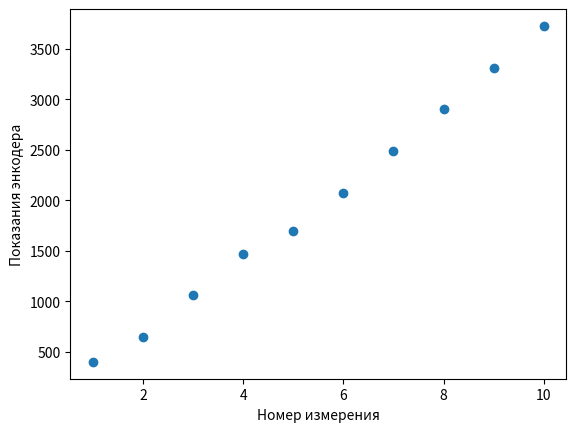
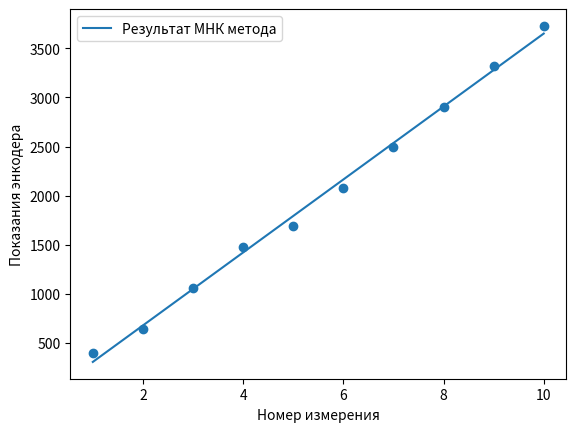
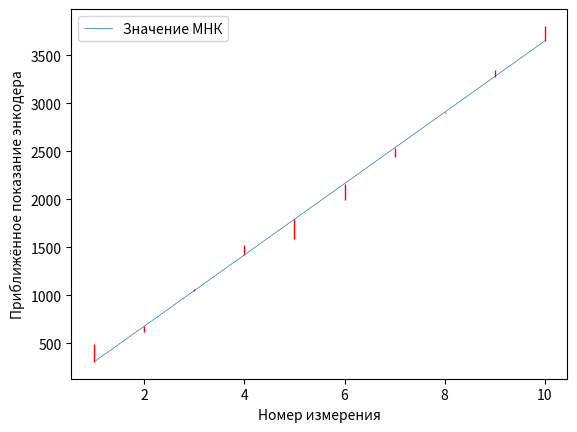
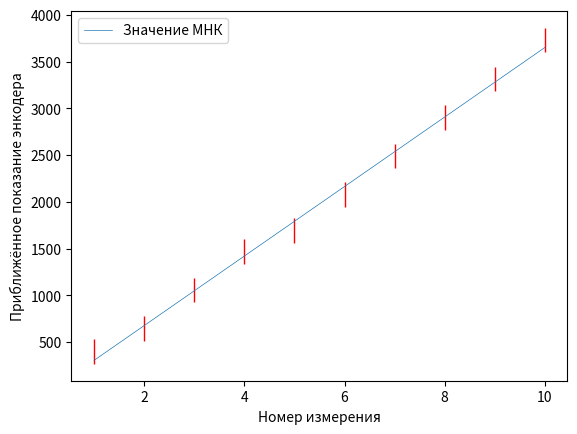

Python code for these plots, in order:
import math

import matplotlib.pyplot as plt
import matplotlib.patches as pth
from numpy.linalg import lstsq
import sympy as sm

N = 10

x = [i for i in range(1, N + 1)]
y = [399, 646, 1059, 1472, 1692, 2078, 2491, 2904, 3316, 3729]

plt.scatter(x, y)
plt.xlabel("Номер измерения")
plt.ylabel("Показания энкодера")
plt.show()

A = [[x[i], 1] for i in range(N)]
b = [y[i] for i in range(N)]

b1, b0 = lstsq(A, b, rcond=None)[0]
print(b1, b0)

y_calc = [b1 * x[i] + b0 for i in range(N)]
plt.plot(x, y_calc)
plt.legend(["Результат МНК метода"])
plt.scatter(x, y)
plt.xlabel("Номер измерения")
plt.ylabel("Показания энкодера")
plt.show()

eps = [math.fabs(y_calc[i] - y[i]) for i in range(N)]
intervals = [[y[i] - eps[i], y[i] + eps[i]] for i in range(N)]

def plotIntervals(intervals, x, y_calc):
    fig, ax = plt.subplots()
    ax.plot(x, y_calc, linewidth=0.5)
    ax.legend(["Значение МНК"])
    for i in range(len(intervals)):
        ax.add_patch(
            pth.Rectangle((x[i], intervals[i][0]), 0, (intervals[i][1] - intervals[i][0]),
                          linewidth=1, edgecolor='r', facecolor='none'))

    plt.xlabel("Номер измерения")
    plt.ylabel("Приближённое показание энкодера")
    plt.show()

plotIntervals(intervals, x, y_calc)
max_rad = max(eps) + 30

for i in range(N):
    mid = intervals[i][0] + eps[i]
    intervals[i] = [mid - max_rad, mid + max_rad]
    print([(intervals[i][0] + intervals[i][1]) / 2, (intervals[i][1] - intervals[i][0]) / 2])

plotIntervals(intervals, x, y_calc)
